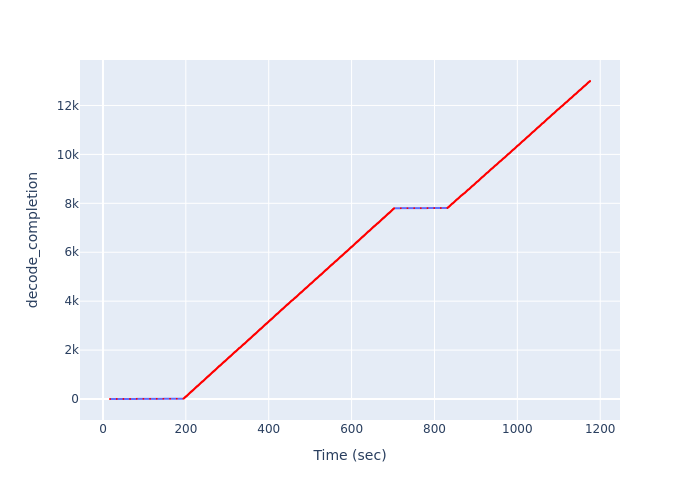

Data behind this chart, as committed beside it:
Time (sec), decode_completion
17, 1
33.33, 2
49.39, 3
65.45, 4
81.53, 5
97.6, 6
113.7, 7
129.8, 8
145.9, 9
161.9, 10
178, 11
194.1, 12
194.9, 13
194.9, 14
194.9, 15
194.9, 16
194.9, 17
194.9, 18
194.9, 19
194.9, 20
194.9, 21
194.9, 22
194.9, 23
194.9, 24
195.7, 25
195.7, 26
195.7, 27
195.7, 28
195.7, 29
195.7, 30
195.7, 31
195.7, 32
195.7, 33
195.7, 34
195.7, 35
195.7, 36
196.4, 37
196.4, 38
196.4, 39
196.4, 40
196.4, 41
196.4, 42
196.4, 43
196.4, 44
196.4, 45
196.4, 46
196.4, 47
196.4, 48
197.2, 49
197.2, 50
197.2, 51
197.2, 52
197.2, 53
197.2, 54
197.2, 55
197.2, 56
197.2, 57
197.2, 58
197.2, 59
197.2, 60
... 12,940 more rows
